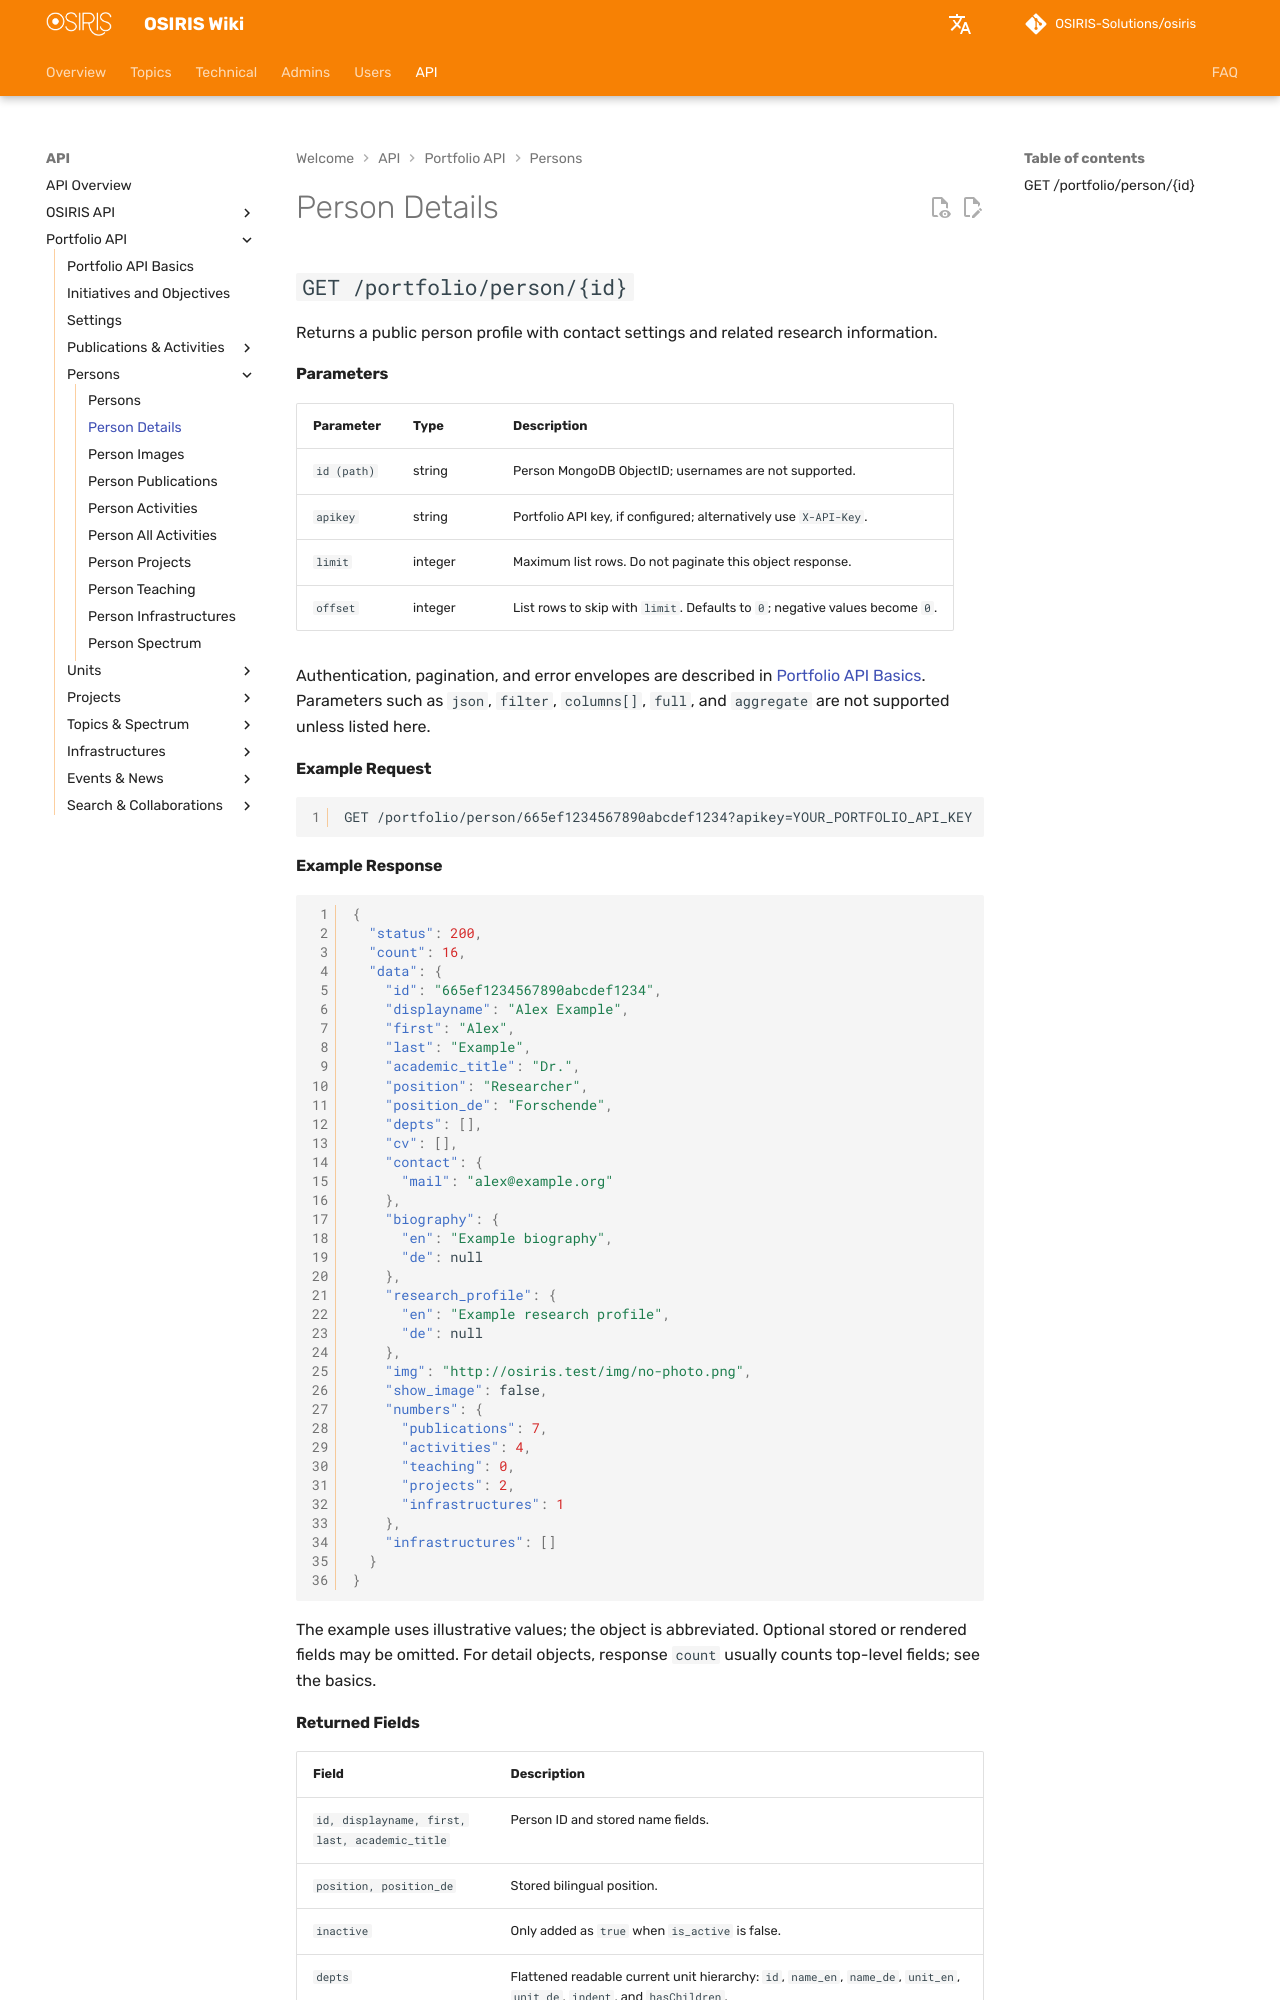

repository: OSIRIS-Solutions/osiris-wiki · page: en/api/portfolio/persons/profile/index.html · generator: mkdocs

# Person Details

## `GET /portfolio/person/{id}`

Returns a public person profile with contact settings and related research information.

#### Parameters

| Parameter | Type | Description |
|---|---|---|
| `id (path)` | string | Person MongoDB ObjectID; usernames are not supported. |
| `apikey` | string | Portfolio API key, if configured; alternatively use `X-API-Key`. |
| `limit` | integer | Maximum list rows. Do not paginate this object response. |
| `offset` | integer | List rows to skip with `limit`. Defaults to `0`; negative values become `0`. |

Authentication, pagination, and error envelopes are described in [Portfolio API Basics](../index.md). Parameters such as `json`, `filter`, `columns[]`, `full`, and `aggregate` are not supported unless listed here.

#### Example Request

```http
GET /portfolio/person/665ef1234567890abcdef1234?apikey=YOUR_PORTFOLIO_API_KEY
```

#### Example Response

```json
{
  "status": 200,
  "count": 16,
  "data": {
    "id": "665ef1234567890abcdef1234",
    "displayname": "Alex Example",
    "first": "Alex",
    "last": "Example",
    "academic_title": "Dr.",
    "position": "Researcher",
    "position_de": "Forschende",
    "depts": [],
    "cv": [],
    "contact": {
      "mail": "alex@example.org"
    },
    "biography": {
      "en": "Example biography",
      "de": null
    },
    "research_profile": {
      "en": "Example research profile",
      "de": null
    },
    "img": "http://osiris.test/img/no-photo.png",
    "show_image": false,
    "numbers": {
      "publications": 7,
      "activities": 4,
      "teaching": 0,
      "projects": 2,
      "infrastructures": 1
    },
    "infrastructures": []
  }
}
```

The example uses illustrative values; the object is abbreviated. Optional stored or rendered fields may be omitted. For detail objects, response `count` usually counts top-level fields; see the basics.
